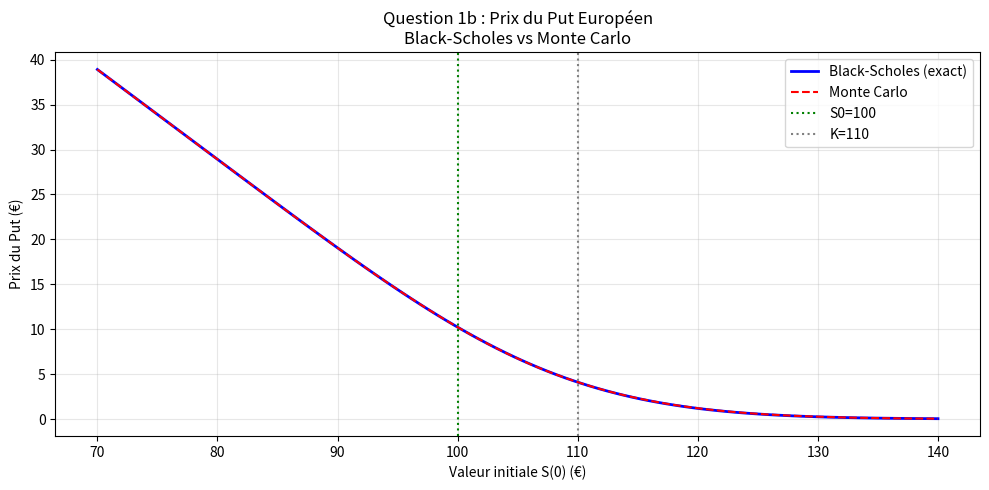
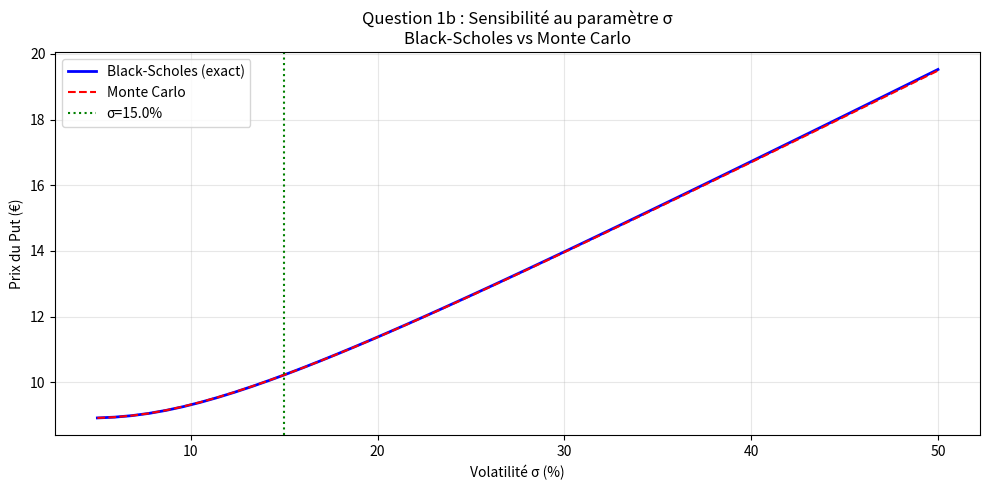
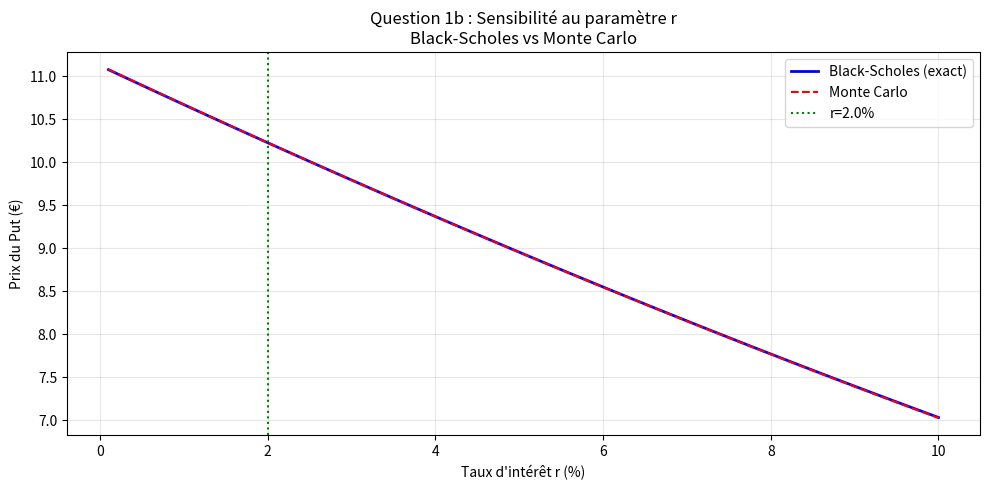

The script that saved these images, in order:
# ============================================================
# ACTU-F4002 - Modèles financiers en temps continu
# Question 1b : Prix d'un European Put - Formule Black-Scholes
#               + Comparaison avec Monte Carlo (Q1a)
# ============================================================

import numpy as np
import matplotlib.pyplot as plt
from scipy.stats import norm

# ---------------------------
# Paramètres globaux
# ---------------------------
r     = 0.02
S0    = 100
sigma = 0.15
K     = 110
T     = 0.5
N     = 26
n_sim = 10000

# ---------------------------
# Fonction Black-Scholes - European Put
# ---------------------------
def black_scholes_put(S0, K, r, sigma, T):
    """
    Calcule le prix exact d'un European Put via Black-Scholes.
    
    Paramètres :
    ------------
    S0    : valeur initiale du sous-jacent
    K     : strike
    r     : taux d'intérêt
    sigma : volatilité
    T     : maturité (en années)
    
    Retourne :
    ----------
    price : prix théorique du put
    d1    : paramètre d1
    d2    : paramètre d2
    """
    d1 = (np.log(S0 / K) + (r + 0.5 * sigma**2) * T) / (sigma * np.sqrt(T))
    d2 = d1 - sigma * np.sqrt(T)
    
    price = K * np.exp(-r * T) * norm.cdf(-d2) - S0 * norm.cdf(-d1)
    
    return price, d1, d2

# ---------------------------
# Fonction Monte Carlo (reprise de Q1a)
# ---------------------------
def monte_carlo_european_put(S0, K, r, sigma, T, N, n_sim, seed=42):
    np.random.seed(seed)
    dt    = T / N
    paths = np.zeros((n_sim, N + 1))
    paths[:, 0] = S0
    
    for t in range(1, N + 1):
        Z = np.random.standard_normal(n_sim)
        paths[:, t] = paths[:, t-1] * np.exp(
            (r - 0.5 * sigma**2) * dt + sigma * np.sqrt(dt) * Z
        )
    
    S_T     = paths[:, -1]
    payoff  = np.maximum(K - S_T, 0)
    discount = np.exp(-r * T)
    price   = discount * np.mean(payoff)
    std_err = discount * np.std(payoff) / np.sqrt(n_sim)
    
    return price, std_err

# ---------------------------
# Calcul des prix
# ---------------------------
bs_price, d1, d2 = black_scholes_put(S0, K, r, sigma, T)
mc_price, mc_std = monte_carlo_european_put(S0, K, r, sigma, T, N, n_sim)

print("=" * 55)
print("  Question 1b : European Put - Black-Scholes vs Monte Carlo")
print("=" * 55)
print(f"\n  Paramètres : S0={S0}, K={K}, r={r}, sigma={sigma}, T={T}")
print(f"\n  --- Formule Black-Scholes ---")
print(f"  d1                    : {d1:.4f}")
print(f"  d2                    : {d2:.4f}")
print(f"  N(-d1)                : {norm.cdf(-d1):.4f}")
print(f"  N(-d2)                : {norm.cdf(-d2):.4f}")
print(f"  Prix BS               : {bs_price:.4f} €")
print(f"\n  --- Monte Carlo (N={N} pas, {n_sim} simulations) ---")
print(f"  Prix MC               : {mc_price:.4f} €")
print(f"  Erreur standard       : {mc_std:.4f} €")
print(f"  IC 95%                : [{mc_price-1.96*mc_std:.4f}, {mc_price+1.96*mc_std:.4f}]")
print(f"\n  --- Comparaison ---")
print(f"  Différence absolue    : {abs(bs_price - mc_price):.4f} €")
print(f"  Différence relative   : {abs(bs_price - mc_price)/bs_price*100:.2f} %")
print(f"  BS dans IC 95% MC ?   : "
      f"{'✓ OUI' if mc_price-1.96*mc_std <= bs_price <= mc_price+1.96*mc_std else '✗ NON'}")
print("=" * 55)

# ---------------------------
# Graphique 1 : Comparaison pour différentes valeurs de S0
# ---------------------------
S0_range  = np.linspace(70, 140, 100)
bs_prices = [black_scholes_put(s, K, r, sigma, T)[0] for s in S0_range]
mc_prices = [monte_carlo_european_put(s, K, r, sigma, T, N, n_sim)[0] for s in S0_range]

plt.figure(figsize=(10, 5))
plt.plot(S0_range, bs_prices, 'b-',  linewidth=2,   label='Black-Scholes (exact)')
plt.plot(S0_range, mc_prices, 'r--', linewidth=1.5, label='Monte Carlo')
plt.axvline(x=S0, color='green', linestyle=':', linewidth=1.5, label=f'S0={S0}')
plt.axvline(x=K,  color='gray',  linestyle=':', linewidth=1.5, label=f'K={K}')
plt.xlabel("Valeur initiale S(0) (€)")
plt.ylabel("Prix du Put (€)")
plt.title("Question 1b : Prix du Put Européen\nBlack-Scholes vs Monte Carlo")
plt.legend()
plt.grid(True, alpha=0.3)
plt.tight_layout()
plt.savefig("Q1b_BS_vs_MC.png", dpi=150)
plt.show()

# ---------------------------
# Graphique 2 : Comparaison pour différentes valeurs de sigma
# ---------------------------
sigma_range  = np.linspace(0.05, 0.50, 50)
bs_sig       = [black_scholes_put(S0, K, r, s, T)[0] for s in sigma_range]
mc_sig       = [monte_carlo_european_put(S0, K, r, s, T, N, n_sim)[0] for s in sigma_range]

plt.figure(figsize=(10, 5))
plt.plot(sigma_range * 100, bs_sig, 'b-',  linewidth=2,   label='Black-Scholes (exact)')
plt.plot(sigma_range * 100, mc_sig, 'r--', linewidth=1.5, label='Monte Carlo')
plt.axvline(x=sigma*100, color='green', linestyle=':', linewidth=1.5, label=f'σ={sigma*100}%')
plt.xlabel("Volatilité σ (%)")
plt.ylabel("Prix du Put (€)")
plt.title("Question 1b : Sensibilité au paramètre σ\nBlack-Scholes vs Monte Carlo")
plt.legend()
plt.grid(True, alpha=0.3)
plt.tight_layout()
plt.savefig("Q1b_sigma_sensitivity.png", dpi=150)
plt.show()

# ---------------------------
# Graphique 3 : Comparaison pour différentes valeurs de r
# ---------------------------
r_range  = np.linspace(0.001, 0.10, 50)
bs_r     = [black_scholes_put(S0, K, rv, sigma, T)[0] for rv in r_range]
mc_r     = [monte_carlo_european_put(S0, K, rv, sigma, T, N, n_sim)[0] for rv in r_range]

plt.figure(figsize=(10, 5))
plt.plot(r_range * 100, bs_r, 'b-',  linewidth=2,   label='Black-Scholes (exact)')
plt.plot(r_range * 100, mc_r, 'r--', linewidth=1.5, label='Monte Carlo')
plt.axvline(x=r*100, color='green', linestyle=':', linewidth=1.5, label=f'r={r*100}%')
plt.xlabel("Taux d'intérêt r (%)")
plt.ylabel("Prix du Put (€)")
plt.title("Question 1b : Sensibilité au paramètre r\nBlack-Scholes vs Monte Carlo")
plt.legend()
plt.grid(True, alpha=0.3)
plt.tight_layout()
plt.savefig("Q1b_r_sensitivity.png", dpi=150)
plt.show()
